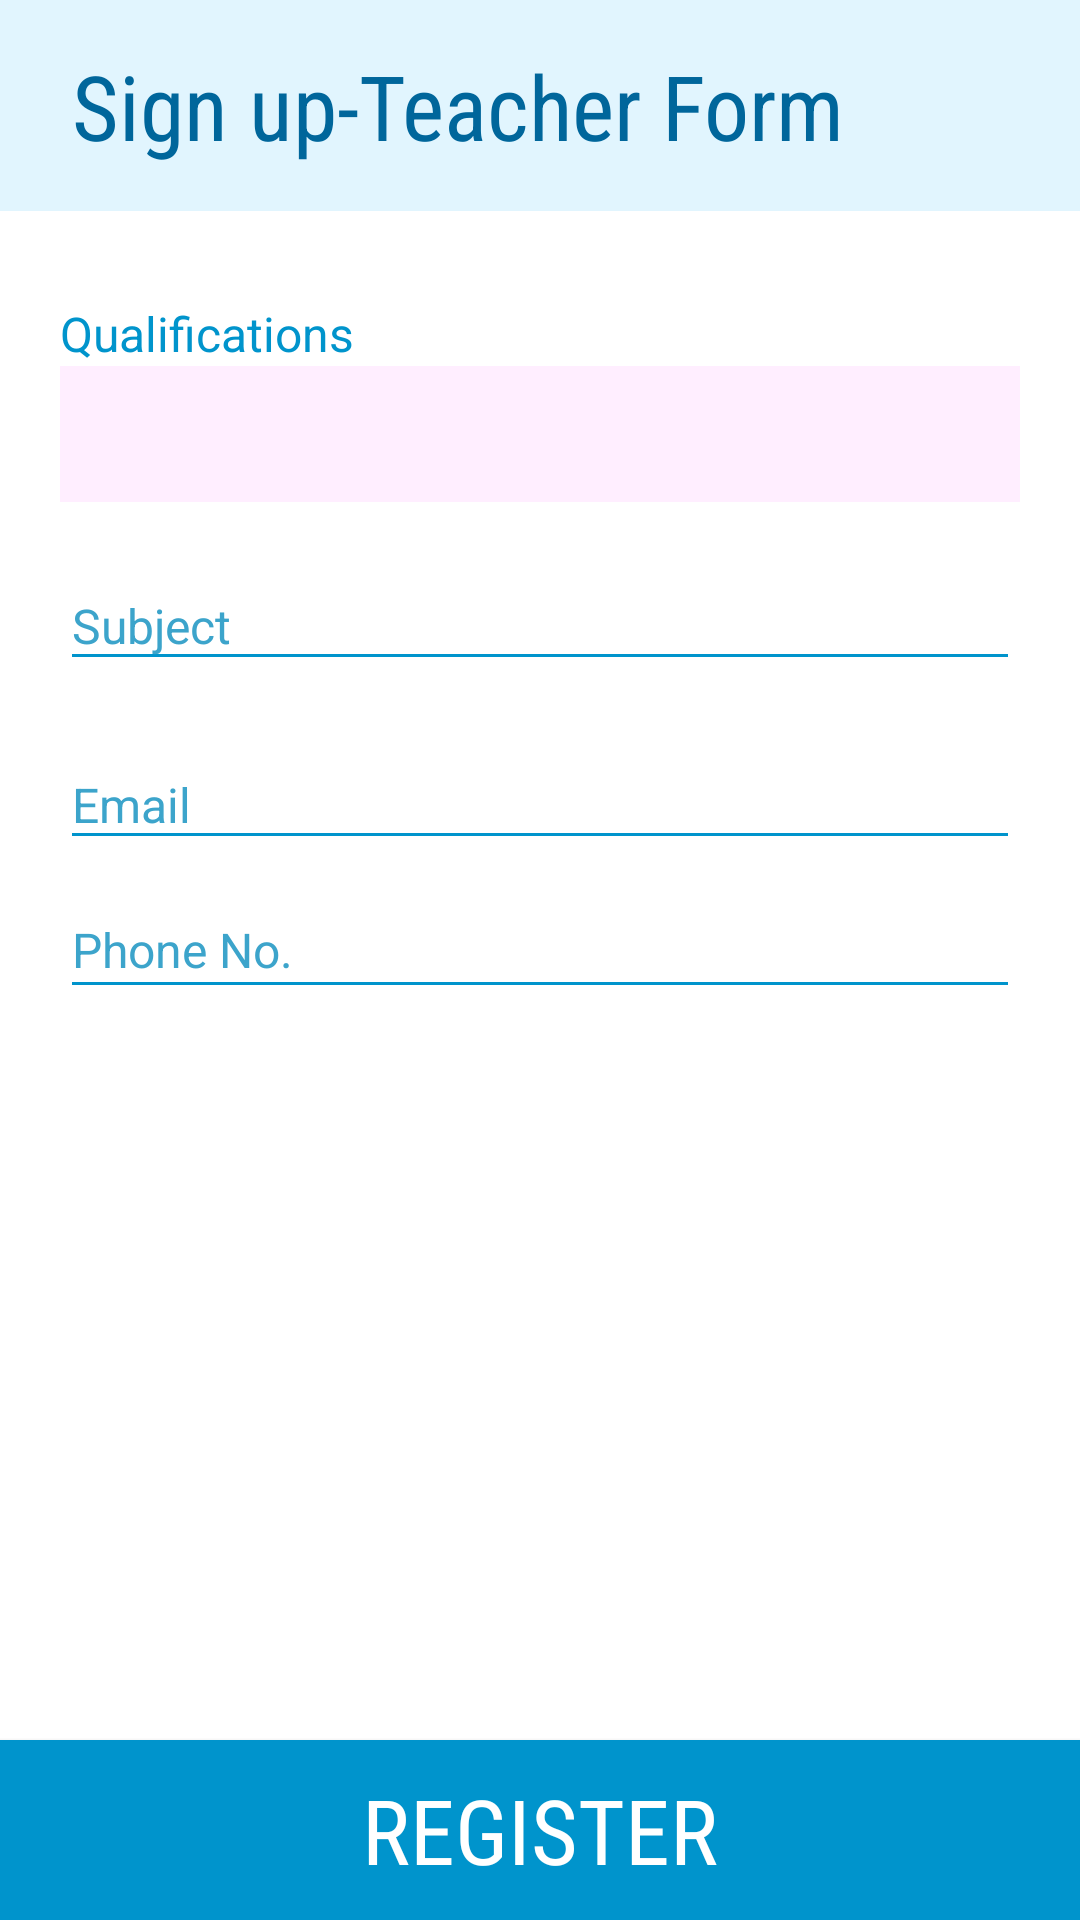

Produce the Android XML layout that renders to this screen, including the resource entries it uses.
<!-- AndroidManifest.xml: application theme AppTheme -->
<!-- res/layout/activity_sign_up_as_teacher2.xml -->
<?xml version="1.0" encoding="utf-8"?>
<androidx.constraintlayout.widget.ConstraintLayout xmlns:tools="http://schemas.android.com/tools"
    android:layout_width="match_parent"
    android:layout_height="match_parent"
    tools:context=".Teacher.SignUpAsTeacher2"
    xmlns:android="http://schemas.android.com/apk/res/android"
    xmlns:app="http://schemas.android.com/apk/res-auto"
    android:background="@color/white">

    <LinearLayout
        android:id="@+id/linearLayout2"
        android:layout_width="match_parent"
        android:layout_height="wrap_content"
        android:background="@color/c4"
        android:orientation="horizontal"
        app:layout_constraintTop_toTopOf="parent">

        <TextView
            android:layout_width="match_parent"
            android:layout_height="wrap_content"
            android:layout_marginVertical="15dp"
            android:fontFamily="sans-serif-condensed"
            android:gravity="left"
            android:paddingLeft="24dp"
            android:text="Sign up-Teacher Form"
            android:textColor="@color/c1"
            android:textSize="30sp" />

    </LinearLayout>

    <ScrollView
        android:id="@+id/sv1"
        android:layout_width="0dp"
        android:layout_height="0dp"
        app:layout_constraintBottom_toBottomOf="parent"
        app:layout_constraintEnd_toEndOf="parent"
        app:layout_constraintStart_toStartOf="parent"
        app:layout_constraintTop_toBottomOf="@+id/linearLayout2"
        android:scrollbarSize="0dp">

    <LinearLayout
        android:id="@+id/linearLayout"
        android:layout_width="match_parent"
        android:layout_height="match_parent"
        android:orientation="vertical"
        android:paddingHorizontal="20dp"
        android:paddingBottom="30dp"
        >

        <TextView
            android:layout_width="match_parent"
            android:layout_height="wrap_content"
            android:layout_marginTop="30dp"
            android:text="Qualifications"
            android:textColor="@color/c2"
            android:textSize="16sp" />

        <EditText
            android:id="@+id/editText9"
            android:layout_width="match_parent"
            android:layout_height="wrap_content"
            android:background="@color/c0"
            android:editable="true"
            android:ems="10"
            android:enabled="true"
            android:focusable="true"
            android:inputType="textMultiLine"
            android:isScrollContainer="true"
            android:lines="6"
            android:maxLines="6"
            android:minLines="2"
            android:textAlignment="viewStart"
            android:textColor="@color/c1" />


        <com.google.android.material.textfield.TextInputLayout
            android:layout_width="match_parent"
            android:layout_height="wrap_content"
            android:focusable="true"
            android:focusableInTouchMode="true"
            android:layout_marginTop="10dp"
            android:textColorHint="@color/hint1"
            app:hintAnimationEnabled="true">
            <EditText
                android:id="@+id/editTextSTS"
                android:layout_width="match_parent"
                android:layout_height="wrap_content"
                android:backgroundTint="@color/c2"
                android:focusable="true"
                android:focusableInTouchMode="true"
                android:hint="Subject"
                android:inputType="textEmailAddress"
                android:textColor="@color/c1"
                android:textSize="16sp" />
        </com.google.android.material.textfield.TextInputLayout>

        <com.google.android.material.textfield.TextInputLayout
            android:layout_width="match_parent"
            android:layout_height="wrap_content"
            android:focusable="true"
            android:focusableInTouchMode="true"
            android:layout_marginTop="10dp"
            android:textColorHint="@color/hint1"
            app:hintAnimationEnabled="true">

            <EditText
                android:id="@+id/editText7"
                android:layout_width="match_parent"
                android:layout_height="wrap_content"
                android:backgroundTint="@color/c2"
                android:focusable="true"
                android:focusableInTouchMode="true"
                android:hint="Email"
                android:inputType="textEmailAddress"
                android:textColor="@color/c1"
                android:textSize="16sp" />
        </com.google.android.material.textfield.TextInputLayout>

        <com.google.android.material.textfield.TextInputLayout
            android:layout_width="match_parent"
            android:layout_height="wrap_content"
            android:focusable="true"
            android:focusableInTouchMode="true"
            android:textColorHint="@color/hint1"
            app:hintAnimationEnabled="true">

            <EditText
                android:gravity="top|left"
                android:id="@+id/editText8"
                android:layout_width="match_parent"
                android:layout_height="wrap_content"
                android:backgroundTint="@color/c2"
                android:focusable="true"
                android:focusableInTouchMode="true"
                android:hint="Phone No."
                android:inputType="phone"
                android:textColor="@color/c1"
                android:textSize="16sp" />
        </com.google.android.material.textfield.TextInputLayout>


    </LinearLayout>
    </ScrollView>

    <ProgressBar
        android:id="@+id/progressBar2"
        android:layout_width="wrap_content"
        android:layout_height="wrap_content"
        android:visibility="invisible"
        android:indeterminateTint="@color/c2"
        app:layout_constraintBottom_toBottomOf="@+id/linearLayout2"
        app:layout_constraintEnd_toEndOf="@+id/linearLayout2"
        android:layout_marginRight="20dp"
        app:layout_constraintTop_toTopOf="@+id/linearLayout2" />

    <Button
        android:id="@+id/button4"
        android:layout_width="match_parent"
        android:layout_height="60dp"
        android:background="@drawable/bg_button"
        android:fontFamily="sans-serif-condensed"
        android:text="Register"
        android:textColor="@color/white"
        android:textSize="30sp"
        app:layout_constraintBottom_toBottomOf="parent"
        app:layout_constraintEnd_toEndOf="parent"
        app:layout_constraintStart_toStartOf="parent"/>


    <androidx.constraintlayout.widget.Guideline
        android:id="@+id/guideline3"
        android:layout_width="wrap_content"
        android:layout_height="wrap_content"
        android:orientation="vertical"
        app:layout_constraintGuide_end="24dp" />

    <androidx.constraintlayout.widget.Guideline
        android:id="@+id/guideline4"
        android:layout_width="wrap_content"
        android:layout_height="wrap_content"
        android:orientation="horizontal"
        app:layout_constraintGuide_begin="24dp" />

    <androidx.constraintlayout.widget.Guideline
        android:id="@+id/guideline2"
        android:layout_width="wrap_content"
        android:layout_height="wrap_content"
        android:orientation="vertical"
        app:layout_constraintGuide_begin="24dp" />

    <androidx.constraintlayout.widget.Guideline
        android:id="@+id/guideline5"
        android:layout_width="wrap_content"
        android:layout_height="wrap_content"
        android:orientation="horizontal"
        app:layout_constraintGuide_end="24dp" />

</androidx.constraintlayout.widget.ConstraintLayout>
<!-- resources referenced by this layout -->
<resources>
  <color name="c0">#ffeeff</color>
  <color name="c1">#00669b</color>
  <color name="c2">#0094cc</color>
  <color name="c4">#e1f5fe</color>
  <color name="hint1">#3CA4CB</color>
  <color name="white">#FFFF</color>
  <!-- drawable bg_button (drawable) -->
  <?xml version="1.0" encoding="UTF-8"?>
  <selector xmlns:android="http://schemas.android.com/apk/res/android">
      <item android:state_pressed="true" >
          <shape>
              <solid
                  android:color="@color/c5" />
          </shape>
      </item>
      <item>
          <shape>
              <solid android:color="@color/c2"/>
          </shape>
      </item>
  </selector>
  <style name="AppTheme" parent="Theme.AppCompat.Light.DarkActionBar">
          
          <item name="colorPrimary">@color/c2</item>
          <item name="colorPrimaryDark">@color/c1</item>
          <item name="colorAccent">@color/colorAccent</item>
  
          <item name="android:windowBackground">@drawable/bglogin</item>
          <item name="colorControlHighlight">@color/c3</item>
          <item name="colorControlActivated">@color/c3</item>
          <item name="colorButtonNormal">@color/c2</item>
      </style>
  <color name="c5">#3CA4CB</color>
  <color name="colorAccent">#D81B60</color>
  <!-- drawable bglogin (drawable) -->
  <?xml version="1.0" encoding="utf-8"?>
  <shape xmlns:android="http://schemas.android.com/apk/res/android">
      <gradient
          android:startColor="@color/c3"
          android:endColor="@color/white"
          android:angle="-90"/>
  </shape>
  <color name="c3">#e0e0e0</color>
</resources>
